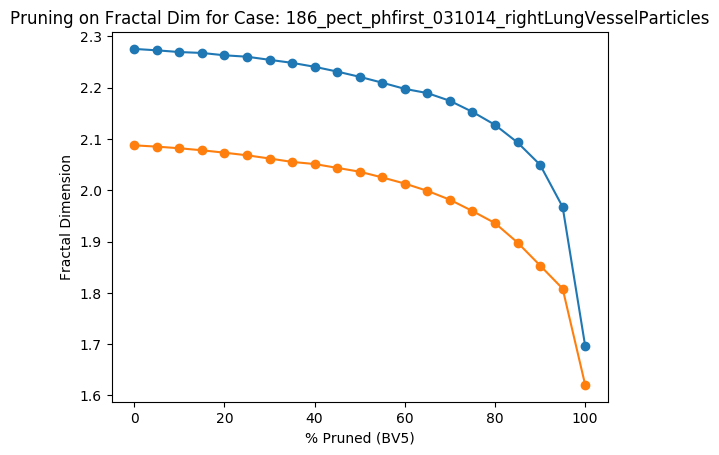

The table this chart was drawn from, first rows:
Percent Threshold (BV5), Fractal Dimension
0, 2.088
5, 2.085
10, 2.082
15, 2.078
20, 2.073
25, 2.068
30, 2.062
35, 2.055
40, 2.051
45, 2.044
50, 2.036
55, 2.025
60, 2.013
65, 1.999
70, 1.982
75, 1.96
80, 1.936
85, 1.898
90, 1.853
95, 1.808
100, 1.621
